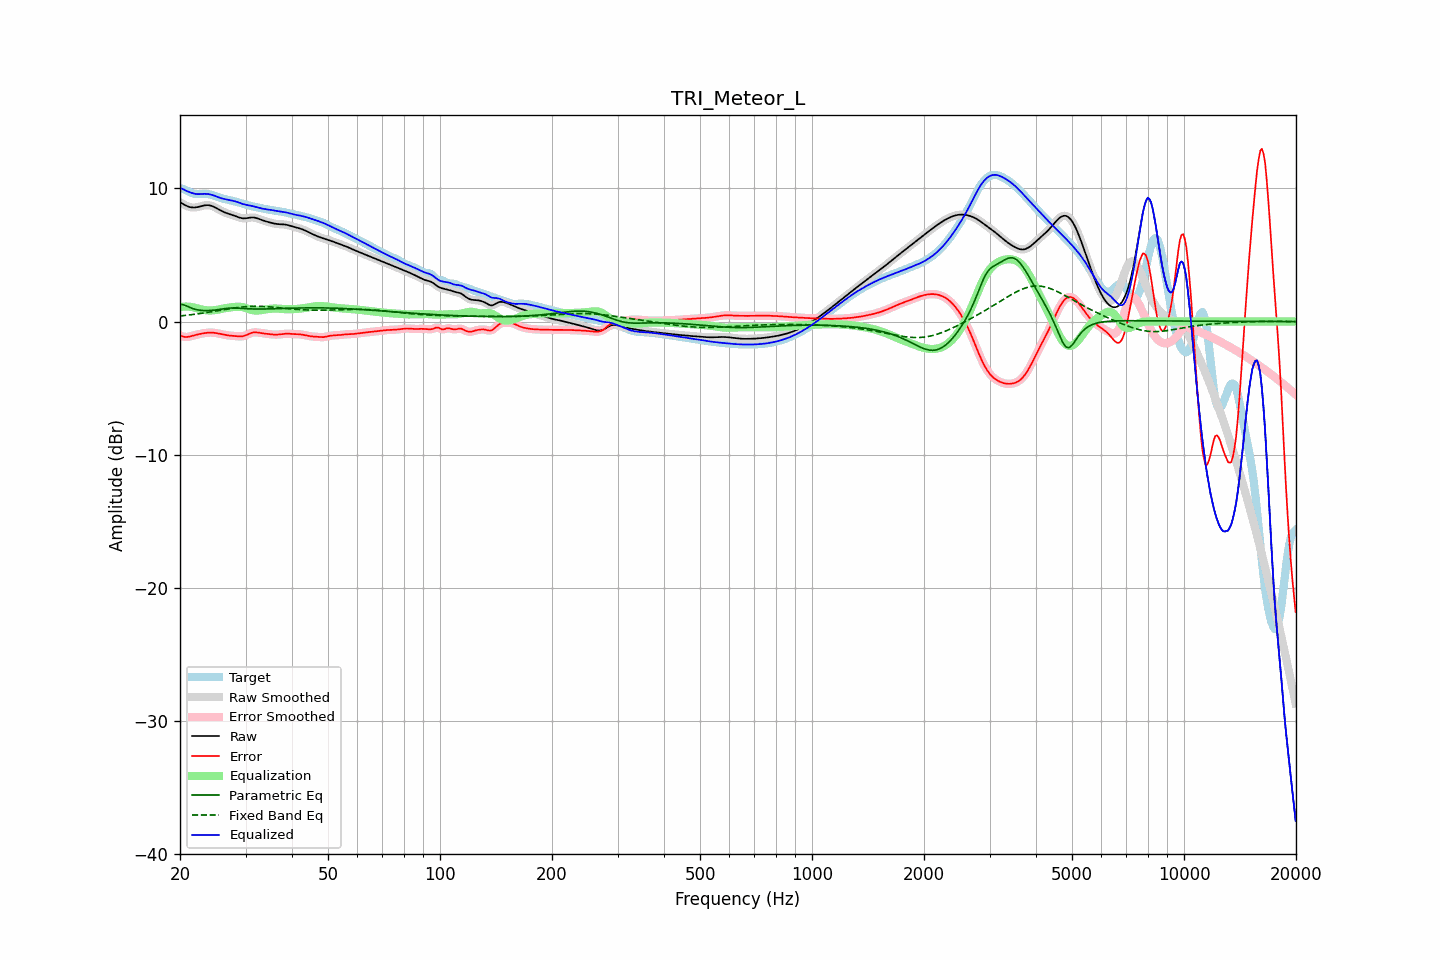

The table this chart was drawn from, first rows:
frequency, raw, error, smoothed, error_smoothed, equalization, parametric_eq, fixed_band_eq, equalized_raw, equalized_smoothed, target
20.00, 8.97, -1.05, 8.97, -1.05, 1.09, 1.29, 0.42, 10.06, 10.06, 10.02
20.20, 8.90, -1.10, 8.89, -1.10, 1.11, 1.28, 0.43, 10.01, 10.00, 9.99
20.40, 8.83, -1.13, 8.82, -1.13, 1.12, 1.26, 0.44, 9.95, 9.94, 9.96
20.61, 8.76, -1.16, 8.76, -1.15, 1.13, 1.22, 0.46, 9.88, 9.88, 9.92
20.81, 8.70, -1.16, 8.70, -1.16, 1.13, 1.18, 0.47, 9.82, 9.82, 9.86
21.02, 8.65, -1.15, 8.65, -1.15, 1.12, 1.12, 0.48, 9.77, 9.77, 9.80
21.23, 8.60, -1.13, 8.61, -1.13, 1.11, 1.07, 0.50, 9.72, 9.72, 9.73
21.44, 8.58, -1.10, 8.58, -1.10, 1.10, 1.02, 0.51, 9.68, 9.68, 9.68
21.66, 8.57, -1.06, 8.57, -1.06, 1.07, 0.97, 0.53, 9.64, 9.64, 9.63
21.87, 8.57, -1.03, 8.57, -1.03, 1.04, 0.94, 0.54, 9.60, 9.61, 9.59
22.09, 8.58, -0.99, 8.58, -1.00, 1.00, 0.90, 0.56, 9.58, 9.58, 9.58
22.31, 8.60, -0.97, 8.60, -0.97, 0.97, 0.88, 0.58, 9.58, 9.57, 9.57
22.54, 8.63, -0.94, 8.63, -0.94, 0.94, 0.86, 0.59, 9.57, 9.58, 9.57
22.76, 8.66, -0.92, 8.67, -0.92, 0.92, 0.84, 0.61, 9.58, 9.58, 9.58
22.99, 8.70, -0.90, 8.70, -0.90, 0.89, 0.83, 0.63, 9.59, 9.59, 9.59
23.22, 8.72, -0.88, 8.72, -0.88, 0.87, 0.83, 0.65, 9.60, 9.60, 9.60
23.45, 8.74, -0.86, 8.74, -0.86, 0.86, 0.82, 0.67, 9.60, 9.60, 9.60
23.69, 8.75, -0.84, 8.75, -0.84, 0.84, 0.82, 0.69, 9.59, 9.59, 9.59
23.92, 8.74, -0.83, 8.74, -0.83, 0.83, 0.83, 0.70, 9.57, 9.57, 9.57
24.16, 8.72, -0.83, 8.72, -0.83, 0.83, 0.83, 0.72, 9.55, 9.55, 9.54
24.40, 8.68, -0.83, 8.68, -0.83, 0.84, 0.84, 0.74, 9.51, 9.51, 9.51
24.65, 8.63, -0.84, 8.63, -0.84, 0.85, 0.85, 0.76, 9.47, 9.47, 9.47
24.89, 8.57, -0.86, 8.57, -0.86, 0.86, 0.87, 0.79, 9.43, 9.43, 9.42
25.14, 8.50, -0.88, 8.50, -0.88, 0.88, 0.88, 0.81, 9.38, 9.38, 9.38
25.39, 8.43, -0.90, 8.43, -0.90, 0.90, 0.90, 0.83, 9.34, 9.34, 9.34
25.65, 8.37, -0.93, 8.37, -0.93, 0.93, 0.92, 0.85, 9.30, 9.30, 9.30
25.91, 8.30, -0.96, 8.30, -0.96, 0.96, 0.94, 0.87, 9.26, 9.26, 9.26
26.16, 8.24, -0.98, 8.25, -0.98, 0.98, 0.96, 0.89, 9.22, 9.23, 9.23
26.43, 8.19, -1.01, 8.19, -1.01, 1.00, 0.97, 0.91, 9.20, 9.20, 9.20
26.69, 8.15, -1.03, 8.15, -1.03, 1.02, 0.99, 0.93, 9.17, 9.17, 9.18
26.96, 8.11, -1.04, 8.11, -1.04, 1.04, 1.00, 0.95, 9.15, 9.15, 9.15
27.23, 8.07, -1.06, 8.07, -1.06, 1.06, 1.01, 0.97, 9.13, 9.13, 9.13
27.50, 8.03, -1.07, 8.03, -1.07, 1.07, 1.02, 0.99, 9.10, 9.10, 9.10
27.77, 7.99, -1.08, 7.99, -1.08, 1.09, 1.02, 1.01, 9.08, 9.07, 9.07
28.05, 7.95, -1.09, 7.95, -1.09, 1.10, 1.02, 1.02, 9.04, 9.04, 9.03
28.33, 7.90, -1.10, 7.90, -1.10, 1.11, 1.01, 1.04, 9.01, 9.01, 9.00
28.62, 7.85, -1.11, 7.85, -1.11, 1.11, 1.01, 1.06, 8.97, 8.97, 8.96
28.90, 7.81, -1.12, 7.81, -1.12, 1.11, 1.00, 1.07, 8.92, 8.92, 8.93
29.19, 7.78, -1.11, 7.78, -1.11, 1.10, 0.99, 1.08, 8.88, 8.88, 8.89
29.48, 7.76, -1.10, 7.76, -1.10, 1.08, 0.98, 1.10, 8.84, 8.84, 8.86
29.78, 7.75, -1.07, 7.75, -1.07, 1.05, 0.97, 1.11, 8.81, 8.80, 8.82
30.08, 7.76, -1.03, 7.76, -1.03, 1.01, 0.97, 1.12, 8.77, 8.78, 8.79
30.38, 7.78, -0.98, 7.78, -0.98, 0.97, 0.96, 1.13, 8.75, 8.75, 8.76
30.68, 7.80, -0.92, 7.80, -0.92, 0.93, 0.95, 1.13, 8.73, 8.73, 8.72
30.99, 7.82, -0.87, 7.82, -0.87, 0.89, 0.95, 1.14, 8.71, 8.71, 8.69
31.30, 7.82, -0.84, 7.82, -0.84, 0.86, 0.94, 1.14, 8.68, 8.68, 8.66
31.61, 7.82, -0.81, 7.81, -0.82, 0.84, 0.94, 1.15, 8.65, 8.65, 8.63
31.93, 7.79, -0.81, 7.79, -0.81, 0.82, 0.94, 1.15, 8.62, 8.62, 8.60
32.24, 7.76, -0.82, 7.76, -0.82, 0.82, 0.94, 1.15, 8.58, 8.58, 8.58
32.57, 7.72, -0.84, 7.72, -0.84, 0.83, 0.94, 1.14, 8.55, 8.55, 8.55
32.89, 7.67, -0.86, 7.67, -0.86, 0.85, 0.94, 1.14, 8.52, 8.52, 8.53
33.22, 7.63, -0.88, 7.63, -0.88, 0.87, 0.94, 1.14, 8.49, 8.49, 8.50
33.55, 7.58, -0.90, 7.58, -0.90, 0.89, 0.94, 1.13, 8.47, 8.47, 8.48
33.89, 7.54, -0.91, 7.54, -0.91, 0.91, 0.94, 1.13, 8.45, 8.45, 8.45
34.23, 7.51, -0.92, 7.51, -0.92, 0.93, 0.95, 1.12, 8.43, 8.43, 8.43
34.57, 7.47, -0.94, 7.47, -0.94, 0.94, 0.95, 1.11, 8.42, 8.42, 8.41
34.92, 7.44, -0.95, 7.44, -0.95, 0.96, 0.95, 1.10, 8.40, 8.40, 8.39
35.27, 7.41, -0.96, 7.41, -0.96, 0.97, 0.96, 1.09, 8.38, 8.38, 8.37
35.62, 7.38, -0.98, 7.38, -0.98, 0.97, 0.96, 1.08, 8.35, 8.35, 8.36
35.97, 7.36, -0.98, 7.36, -0.98, 0.98, 0.96, 1.07, 8.33, 8.33, 8.34
... 635 more rows
